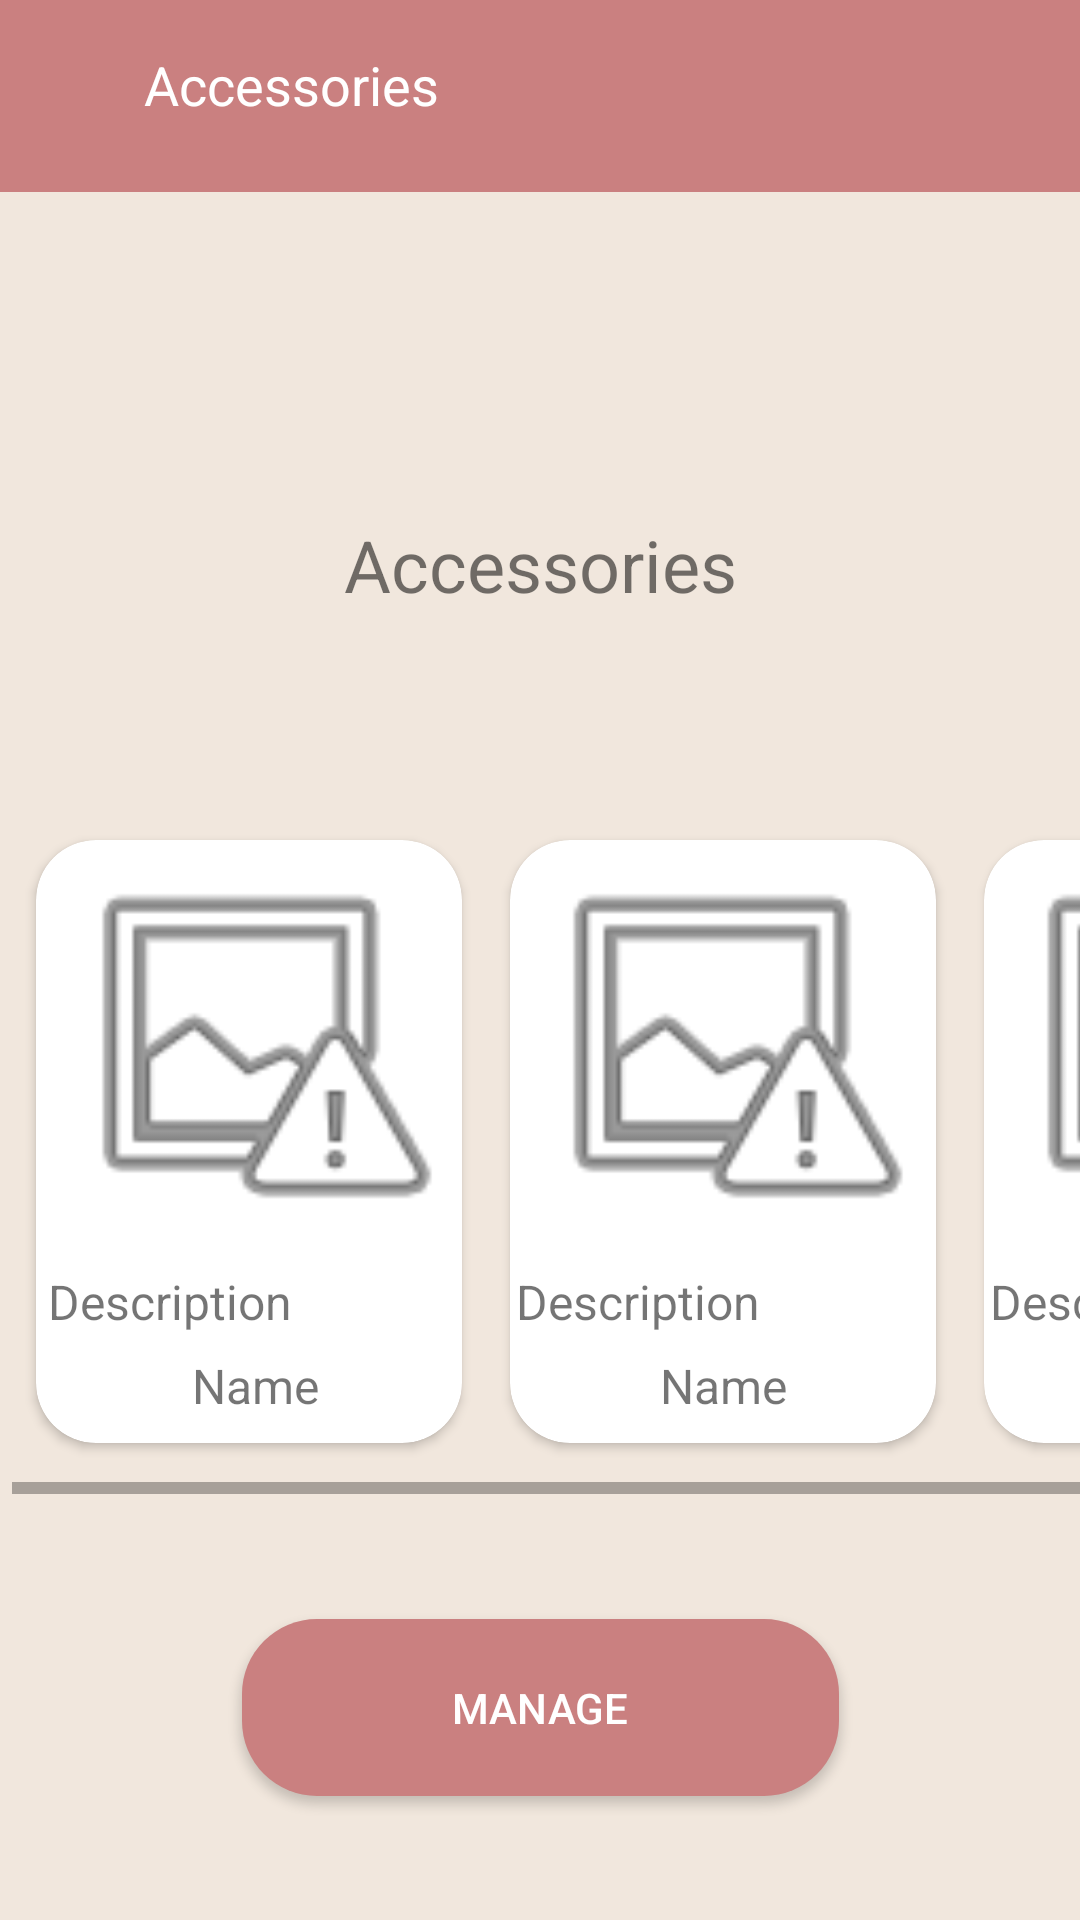

Android layout source for this screen:
<!-- AndroidManifest.xml: application theme AppTheme -->
<!-- res/layout/activity_view_mypet.xml -->
<?xml version="1.0" encoding="utf-8"?>
<androidx.constraintlayout.widget.ConstraintLayout xmlns:android="http://schemas.android.com/apk/res/android"
    xmlns:app="http://schemas.android.com/apk/res-auto"
    xmlns:tools="http://schemas.android.com/tools"


    android:layout_width="match_parent"
    android:layout_height="match_parent"
    android:background="@color/colorBG">

    <androidx.appcompat.widget.Toolbar
        android:id="@+id/toolbar4"
        android:layout_width="0dp"
        android:layout_height="64dp"
        android:background="?attr/colorPrimary"
        android:minHeight="?attr/actionBarSize"
        android:theme="?attr/actionDropDownStyle"
        app:layout_constraintEnd_toEndOf="parent"
        app:layout_constraintHorizontal_bias="0.0"
        app:layout_constraintStart_toStartOf="parent"
        app:layout_constraintTop_toTopOf="parent" />

    <TextView
        android:id="@+id/textView"
        android:layout_width="wrap_content"
        android:layout_height="wrap_content"
        android:layout_marginTop="108dp"
        android:text="@string/title"
        android:textSize="24sp"
        app:layout_constraintEnd_toEndOf="parent"
        app:layout_constraintStart_toStartOf="parent"
        app:layout_constraintTop_toBottomOf="@+id/toolbar4" />

    <ImageView
        android:id="@+id/imageView"
        android:layout_width="wrap_content"
        android:layout_height="wrap_content"
        android:layout_marginStart="16dp"
        android:layout_marginTop="16dp"
        android:contentDescription="@string/search"
        app:layout_constraintEnd_toEndOf="parent"
        app:layout_constraintHorizontal_bias="0.827"
        app:layout_constraintStart_toEndOf="@+id/textView2"
        app:layout_constraintTop_toTopOf="parent"
        app:srcCompat="@drawable/outline_search_white_18" />

    <ImageView
        android:id="@+id/imageView2"
        android:layout_width="wrap_content"
        android:layout_height="wrap_content"
        android:layout_marginStart="24dp"
        android:layout_marginTop="16dp"
        android:contentDescription="@string/sidebar_icon"
        app:layout_constraintStart_toStartOf="parent"
        app:layout_constraintTop_toTopOf="parent"
        app:srcCompat="@drawable/outline_menu_white_18" />

    <TextView
        android:id="@+id/textView2"
        android:layout_width="wrap_content"
        android:layout_height="wrap_content"
        android:layout_marginStart="24dp"
        android:layout_marginTop="16dp"
        android:text="@string/title"
        android:textColor="#FFFFFF"
        android:textSize="18sp"
        app:layout_constraintStart_toEndOf="@+id/imageView2"
        app:layout_constraintTop_toTopOf="parent" />

    <HorizontalScrollView
        android:id="@+id/horizontalScrollView"
        android:layout_width="417dp"
        android:layout_height="226dp"


        android:layout_marginStart="4dp"
        android:layout_marginTop="208dp"
        app:layout_constraintStart_toStartOf="parent"
        app:layout_constraintTop_toBottomOf="@+id/toolbar4">

        <LinearLayout
            android:layout_width="match_parent"
            android:layout_height="match_parent"
            android:orientation="horizontal">

            <androidx.cardview.widget.CardView
                android:layout_width="142dp"
                android:layout_height="201dp"
                android:layout_margin="8dp"
                app:cardCornerRadius="20dp">

                <RelativeLayout
                    android:layout_width="wrap_content"
                    android:layout_height="200dp"
                    android:layout_marginLeft="2dp">

                    <ImageView
                        android:id="@+id/image1"
                        android:layout_width="match_parent"
                        android:layout_height="136dp"
                        android:contentDescription="TODO"
                        app:srcCompat="@android:drawable/ic_menu_report_image" />

                    <TextView
                        android:layout_width="wrap_content"
                        android:layout_height="wrap_content"
                        android:layout_below="@id/image1"
                        android:layout_marginLeft="2dp"
                        android:layout_marginTop="7dp"
                        android:text="Description"
                        android:textSize="16sp" />

                    <TextView
                        android:layout_width="wrap_content"
                        android:layout_height="wrap_content"
                        android:layout_below="@id/image1"
                        android:layout_marginLeft="50dp"
                        android:layout_marginTop="35dp"
                        android:text="@string/Pet_Name"
                        android:textSize="16sp" />


                </RelativeLayout>


            </androidx.cardview.widget.CardView>

            <androidx.cardview.widget.CardView
                android:layout_width="142dp"
                android:layout_height="201dp"
                android:layout_margin="8dp"
                app:cardCornerRadius="20dp">

                <RelativeLayout
                    android:layout_width="wrap_content"
                    android:layout_height="200dp">

                    <ImageView
                        android:id="@+id/image2"
                        android:layout_width="match_parent"
                        android:layout_height="136dp"
                        android:contentDescription="TODO"
                        app:srcCompat="@android:drawable/ic_menu_report_image" />

                    <TextView
                        android:layout_width="wrap_content"
                        android:layout_height="wrap_content"
                        android:layout_below="@id/image2"
                        android:layout_marginLeft="2dp"
                        android:layout_marginTop="7dp"
                        android:text="Description"
                        android:textSize="16sp" />

                    <TextView
                        android:layout_width="wrap_content"
                        android:layout_height="wrap_content"
                        android:layout_below="@id/image2"
                        android:layout_marginLeft="50dp"
                        android:layout_marginTop="35dp"
                        android:text="@string/Pet_Name"
                        android:textSize="16sp" />


                </RelativeLayout>


            </androidx.cardview.widget.CardView>

            <androidx.cardview.widget.CardView
                android:layout_width="142dp"
                android:layout_height="201dp"
                android:layout_margin="8dp"
                app:cardCornerRadius="20dp">

                <RelativeLayout
                    android:layout_width="wrap_content"
                    android:layout_height="200dp">

                    <ImageView
                        android:id="@+id/image3"
                        android:layout_width="match_parent"
                        android:layout_height="136dp"
                        android:contentDescription="TODO"
                        app:srcCompat="@android:drawable/ic_menu_report_image" />

                    <TextView
                        android:layout_width="wrap_content"
                        android:layout_height="wrap_content"
                        android:layout_below="@id/image3"
                        android:layout_marginLeft="2dp"
                        android:layout_marginTop="7dp"
                        android:text="Description"
                        android:textSize="16sp" />

                    <TextView
                        android:layout_width="wrap_content"
                        android:layout_height="wrap_content"
                        android:layout_below="@id/image3"
                        android:layout_marginLeft="50dp"
                        android:layout_marginTop="35dp"
                        android:text="@string/Pet_Name"
                        android:textSize="16sp" />


                </RelativeLayout>


            </androidx.cardview.widget.CardView>


        </LinearLayout>


    </HorizontalScrollView>

    <Button
        android:id="@+id/button3"
        android:layout_width="199dp"
        android:layout_height="59dp"
        android:background="@drawable/advnc_button"
        android:text="@string/manage"
        android:textColor="@android:color/background_light"
        android:textColorHighlight="@android:color/background_light"
        app:layout_constraintBottom_toBottomOf="parent"
        app:layout_constraintEnd_toEndOf="parent"
        app:layout_constraintStart_toStartOf="parent"
        app:layout_constraintTop_toBottomOf="@+id/horizontalScrollView" />


</androidx.constraintlayout.widget.ConstraintLayout>
<!-- resources referenced by this layout -->
<resources>
  <color name="colorBG">#F1E7DD</color>
  <!-- drawable advnc_button (drawable) -->
  <?xml version="1.0" encoding="utf-8"?>
  <shape xmlns:android="http://schemas.android.com/apk/res/android"
      android:shape="rectangle">
  
      <solid
          android:color="@color/colorPrimary"
          />
  
      <corners
          android:radius="25dp"/>
  
  </shape>
  <string name="Pet_Name"> Name</string>
  <string name="manage">Manage</string>
  <string name="search">Search</string>
  <string name="sidebar_icon">Sidebar</string>
  <string name="title">Accessories</string>
  <style name="AppTheme" parent="Theme.MaterialComponents.Light.NoActionBar">
          
          <item name="colorPrimary">@color/colorPrimary</item>
          <item name="colorPrimaryDark">@color/colorPrimaryDark</item>
          <item name="colorAccent">@color/colorAccent</item>
          <item name="windowActionBar">false</item>
          <item name="windowNoTitle">true</item>
  
      </style>
  <color name="colorPrimary">#CA8080</color>
  <color name="colorPrimaryDark">#3700B3</color>
  <color name="colorAccent">#88CAE9</color>
</resources>
